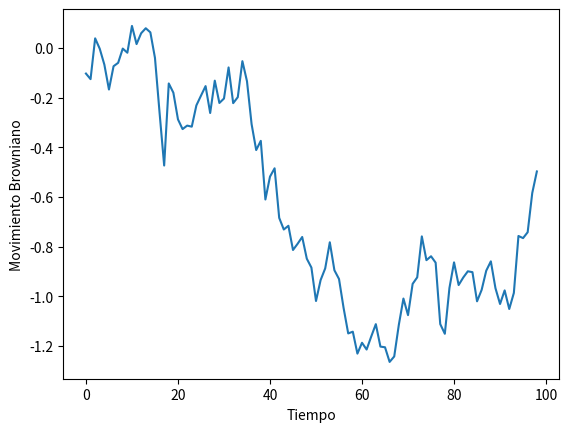

Recreate this plot in Python.
# -*- coding: utf-8 -*-
"""
Created on Tue Mar 30 22:04:22 2021
def cumsum(lista):
    lista2 = [lista[0]]
    for i in range(1, len(lista)):
        lista2.append(lista[i] + lista2[-1])

    return lista2
[redacted]
"""

import numpy as np
import math
import matplotlib.pyplot as plt

N = 100
np.random.seed(133)
A = np.random.normal(0, 1, N-1)
T = 1
dt = 1/(N-1)
t = [c/(N-1) for c in range(0, int(N-1))]
dW = [c*math.sqrt(dt) for c in A]
W = np.cumsum(dW,dtype=float)

plt.plot(W)
plt.ylabel('Movimiento Browniano')
plt.xlabel('Tiempo')
plt.show()

#-----------------------
